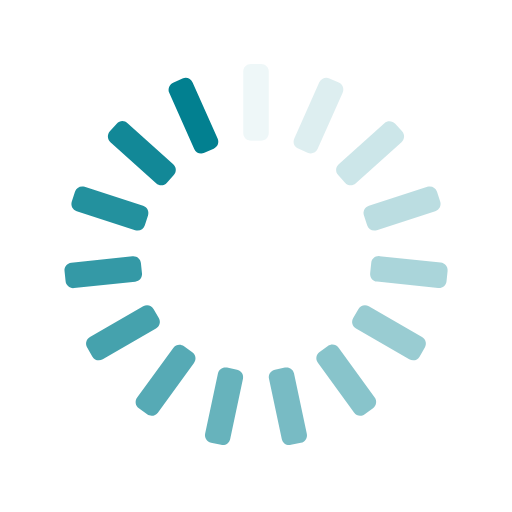
t = 0.00 s
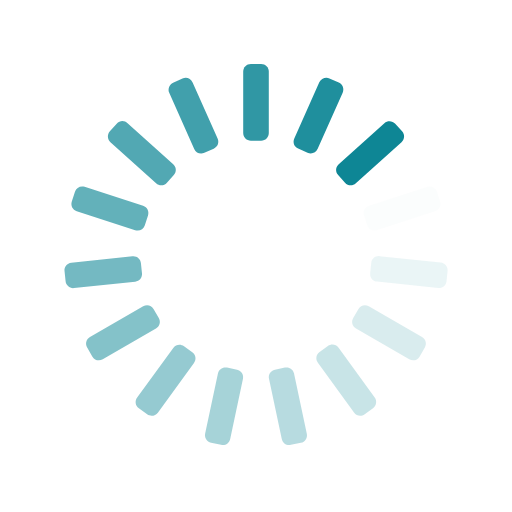
t = 0.25 s
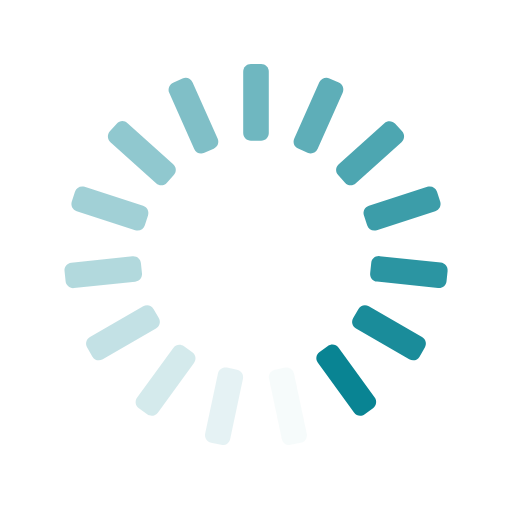
t = 0.50 s
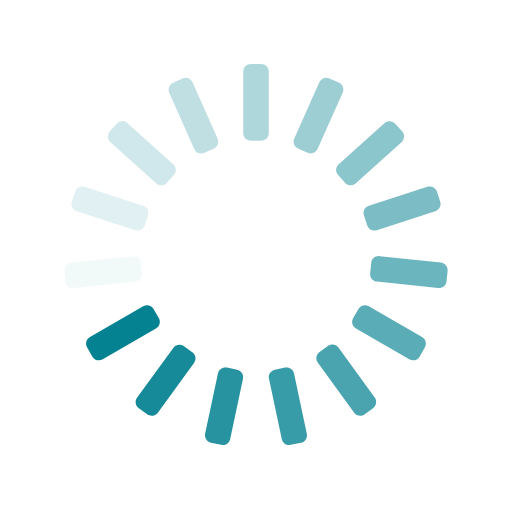
t = 0.75 s

The animated SVG that drew these frames (rendered in a browser with its animation timeline set to each time). Animation: 15 SMIL elements (animate=15); one cycle of 1.00 s, repeats indefinitely.

<?xml version="1.0" encoding="utf-8"?>
<!-- Generator: Adobe Illustrator 27.5.0, SVG Export Plug-In . SVG Version: 6.00 Build 0)  -->
<svg version="1.1" id="Layer_1" xmlns="http://www.w3.org/2000/svg" xmlns:xlink="http://www.w3.org/1999/xlink" x="0px" y="0px"
	 viewBox="0 0 200 200" style="enable-background:new 0 0 200 200;" xml:space="preserve">
<style type="text/css">
	.st0{fill:#028090;}
</style>
<g transform="rotate(0 50 50)">
	<path class="st0" d="M98,25h4c1.7,0,3,1.3,3,3v24c0,1.7-1.3,3-3,3h-4c-1.7,0-3-1.3-3-3V28C95,26.3,96.3,25,98,25z	">
<animate  accumulate="none" additive="replace" attributeName="opacity" begin="-0.9333333333333333s" calcMode="linear" dur="1s" fill="remove" keyTimes="0;1" repeatCount="indefinite" restart="always" values="1;0">
			</animate>
	</path>
</g>
<g transform="rotate(24 50 50)">
	<path class="st0" d="M114,0.3l4,0c1.7,0,3,1.3,3,3l0,24c0,1.7-1.3,3-3,3l-4,0c-1.7,0-3-1.3-3-3l0-24C111,1.7,112.4,0.3,114,0.3z	">
<animate  accumulate="none" additive="replace" attributeName="opacity" begin="-0.8666666666666667s" calcMode="linear" dur="1s" fill="remove" keyTimes="0;1" repeatCount="indefinite" restart="always" values="1;0">
			</animate>
	</path>
</g>
<g transform="rotate(48 50 50)">
	<path class="st0" d="M118.6-28.7l4,0c1.7,0,3,1.3,3,3l0,24c0,1.7-1.3,3-3,3l-4,0c-1.7,0-3-1.3-3-3v-24
		C115.6-27.4,117-28.7,118.6-28.7z	">
<animate  accumulate="none" additive="replace" attributeName="opacity" begin="-0.8s" calcMode="linear" dur="1s" fill="remove" keyTimes="0;1" repeatCount="indefinite" restart="always" values="1;0">
			</animate>
	</path>
</g>
<g transform="rotate(72 50 50)">
	<path class="st0" d="M111-57.1l4,0c1.7,0,3,1.3,3,3v24c0,1.7-1.3,3-3,3h-4c-1.7,0-3-1.3-3-3l0-24C108-55.8,109.3-57.1,111-57.1z	">
<animate  accumulate="none" additive="replace" attributeName="opacity" begin="-0.7333333333333333s" calcMode="linear" dur="1s" fill="remove" keyTimes="0;1" repeatCount="indefinite" restart="always" values="1;0">
			</animate>
	</path>
</g>
<g transform="rotate(96 50 50)">
	<path class="st0" d="M92.5-80l4,0c1.7,0,3,1.3,3,3l0,24c0,1.7-1.3,3-3,3l-4,0c-1.7,0-3-1.3-3-3l0-24C89.5-78.6,90.8-80,92.5-80z	">
<animate  accumulate="none" additive="replace" attributeName="opacity" begin="-0.6666666666666666s" calcMode="linear" dur="1s" fill="remove" keyTimes="0;1" repeatCount="indefinite" restart="always" values="1;0">
			</animate>
	</path>
</g>
<g transform="rotate(120 50 50)">
	<path class="st0" d="M66.3-93.3h4c1.7,0,3,1.3,3,3l0,24c0,1.7-1.3,3-3,3l-4,0c-1.7,0-3-1.3-3-3l0-24C63.3-92,64.6-93.3,66.3-93.3z	
		">
<animate  accumulate="none" additive="replace" attributeName="opacity" begin="-0.6s" calcMode="linear" dur="1s" fill="remove" keyTimes="0;1" repeatCount="indefinite" restart="always" values="1;0">
			</animate>
	</path>
</g>
<g transform="rotate(144 50 50)">
	<path class="st0" d="M36.9-94.8l4,0c1.7,0,3,1.3,3,3l0,24c0,1.7-1.3,3-3,3h-4c-1.7,0-3-1.3-3-3l0-24C33.9-93.5,35.3-94.8,36.9-94.8
		z	">
<animate  accumulate="none" additive="replace" attributeName="opacity" begin="-0.5333333333333333s" calcMode="linear" dur="1s" fill="remove" keyTimes="0;1" repeatCount="indefinite" restart="always" values="1;0">
			</animate>
	</path>
</g>
<g transform="rotate(168 50 50)">
	<path class="st0" d="M9.5-84.3l4,0c1.7,0,3,1.3,3,3l0,24c0,1.7-1.3,3-3,3l-4,0c-1.7,0-3-1.3-3-3l0-24C6.5-83,7.8-84.3,9.5-84.3z	">
<animate  accumulate="none" additive="replace" attributeName="opacity" begin="-0.4666666666666667s" calcMode="linear" dur="1s" fill="remove" keyTimes="0;1" repeatCount="indefinite" restart="always" values="1;0">
			</animate>
	</path>
</g>
<g transform="rotate(192 50 50)">
	<path class="st0" d="M-11.3-63.5h4c1.7,0,3,1.3,3,3l0,24c0,1.7-1.3,3-3,3h-4c-1.7,0-3-1.3-3-3l0-24C-14.3-62.2-13-63.5-11.3-63.5z	
		">
<animate  accumulate="none" additive="replace" attributeName="opacity" begin="-0.4s" calcMode="linear" dur="1s" fill="remove" keyTimes="0;1" repeatCount="indefinite" restart="always" values="1;0">
			</animate>
	</path>
</g>
<g transform="rotate(216 50 50)">
	<path class="st0" d="M-21.8-36.1l4,0c1.7,0,3,1.3,3,3l0,24c0,1.7-1.3,3-3,3l-4,0c-1.7,0-3-1.3-3-3l0-24
		C-24.8-34.7-23.5-36.1-21.8-36.1z	">
<animate  accumulate="none" additive="replace" attributeName="opacity" begin="-0.3333333333333333s" calcMode="linear" dur="1s" fill="remove" keyTimes="0;1" repeatCount="indefinite" restart="always" values="1;0">
			</animate>
	</path>
</g>
<g transform="rotate(240 50 50)">
	<path class="st0" d="M-20.3-6.7l4,0c1.7,0,3,1.3,3,3l0,24c0,1.7-1.3,3-3,3l-4,0c-1.7,0-3-1.3-3-3l0-24C-23.3-5.4-22-6.7-20.3-6.7z	
		">
<animate  accumulate="none" additive="replace" attributeName="opacity" begin="-0.26666666666666666s" calcMode="linear" dur="1s" fill="remove" keyTimes="0;1" repeatCount="indefinite" restart="always" values="1;0">
			</animate>
	</path>
</g>
<g transform="rotate(264 50 50)">
	<path class="st0" d="M-7,19.5l4,0c1.7,0,3,1.3,3,3l0,24c0,1.7-1.3,3-3,3h-4c-1.7,0-3-1.3-3-3l0-24C-10,20.8-8.6,19.5-7,19.5z	">
<animate  accumulate="none" additive="replace" attributeName="opacity" begin="-0.2s" calcMode="linear" dur="1s" fill="remove" keyTimes="0;1" repeatCount="indefinite" restart="always" values="1;0">
			</animate>
	</path>
</g>
<g transform="rotate(288 50 50)">
	<path class="st0" d="M15.9,38h4c1.7,0,3,1.3,3,3l0,24c0,1.7-1.3,3-3,3h-4c-1.7,0-3-1.3-3-3l0-24C12.9,39.3,14.2,38,15.9,38z	">
<animate  accumulate="none" additive="replace" attributeName="opacity" begin="-0.13333333333333333s" calcMode="linear" dur="1s" fill="remove" keyTimes="0;1" repeatCount="indefinite" restart="always" values="1;0">
			</animate>
	</path>
</g>
<g transform="rotate(312 50 50)">
	<path class="st0" d="M44.3,45.6h4c1.7,0,3,1.3,3,3l0,24c0,1.7-1.3,3-3,3h-4c-1.7,0-3-1.3-3-3l0-24C41.3,47,42.6,45.6,44.3,45.6z	">
<animate  accumulate="none" additive="replace" attributeName="opacity" begin="-0.06666666666666667s" calcMode="linear" dur="1s" fill="remove" keyTimes="0;1" repeatCount="indefinite" restart="always" values="1;0">
			</animate>
	</path>
</g>
<g transform="rotate(336 50 50)">
	<path class="st0" d="M73.3,41h4c1.7,0,3,1.3,3,3l0,24c0,1.7-1.3,3-3,3h-4c-1.7,0-3-1.3-3-3l0-24C70.3,42.4,71.7,41,73.3,41z	">
<animate  accumulate="none" additive="replace" attributeName="opacity" begin="0s" calcMode="linear" dur="1s" fill="remove" keyTimes="0;1" repeatCount="indefinite" restart="always" values="1;0">
			</animate>
	</path>
</g>
</svg>
